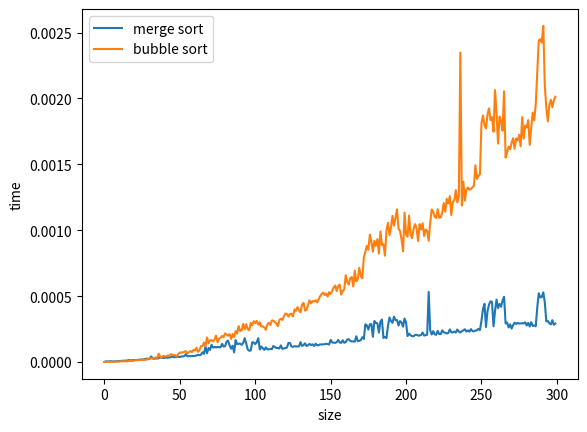

Write the Python code that produced this figure.
from copy import deepcopy

import time
import random
import matplotlib.pyplot as plt


# Global variable that controls max size of the lists
LIMIT = 300

# Optimized bubble sort function
def bubble_sort(my_list):
    N = len(my_list)
    for i in range(1,N):
        swapped = False
        for j in range(0, N - i):
            if my_list[j] > my_list[j+1]:
                my_list[j], my_list[j+1] = my_list[j+1], my_list[j]
                swapped = True
        if swapped == False:
            break
    return my_list


# Merge sort definition
def merge_sort(m):

    if len(m) <= 1:
        return m

    middle = len(m) // 2
    left = m[:middle]
    right = m[middle:]

    left = merge_sort(left)
    right = merge_sort(right)
    return merge(left, right)


# Merge function definition
def merge(left, right):
    result = []
    left_idx, right_idx = 0, 0

    while left_idx < len(left) and right_idx < len(right):
        # change the direction of this comparison
        # to change the direction of the sort
        if left[left_idx] <= right[right_idx]:
            result.append(left[left_idx])
            left_idx += 1
        else:
            result.append(right[right_idx])
            right_idx += 1

    if left:
        result.extend(left[left_idx:])
    if right:
        result.extend(right[right_idx:])

    return result


# Function runtime timer
def check_func_time(func, *args):
    start_time = time.time()
    func(*args)
    end_time = time.time()
    return end_time - start_time


def main():
    randomized_lists_merge = []
    randomized_lists_bubble = []

    print("Generating randomized lists for sorting...")
    for i in range(LIMIT):
        randomized_lists_merge.append( [random.randint(0, j+1) for j in range(i+1)] )
    randomized_lists_bubble = deepcopy(randomized_lists_merge)

    print("Benchmarking merge and bubble sorts...")
    merge_sort_runtimes = []
    bubble_sort_runtimes = []
    for i in range( len(randomized_lists_merge) ):
        print("sorting at size: ", i, ".....")
        merge_sort_runtimes.append(check_func_time(merge_sort, randomized_lists_merge[i]))
        bubble_sort_runtimes.append(check_func_time(bubble_sort, randomized_lists_bubble[i]))

    print("Plotting runtime graphs...")
    plt.plot(merge_sort_runtimes, label='merge sort')
    plt.plot(bubble_sort_runtimes, label='bubble sort')
    plt.xlabel('size')
    plt.ylabel('time')
    plt.legend(loc='upper left')
    plt.show()

main()
